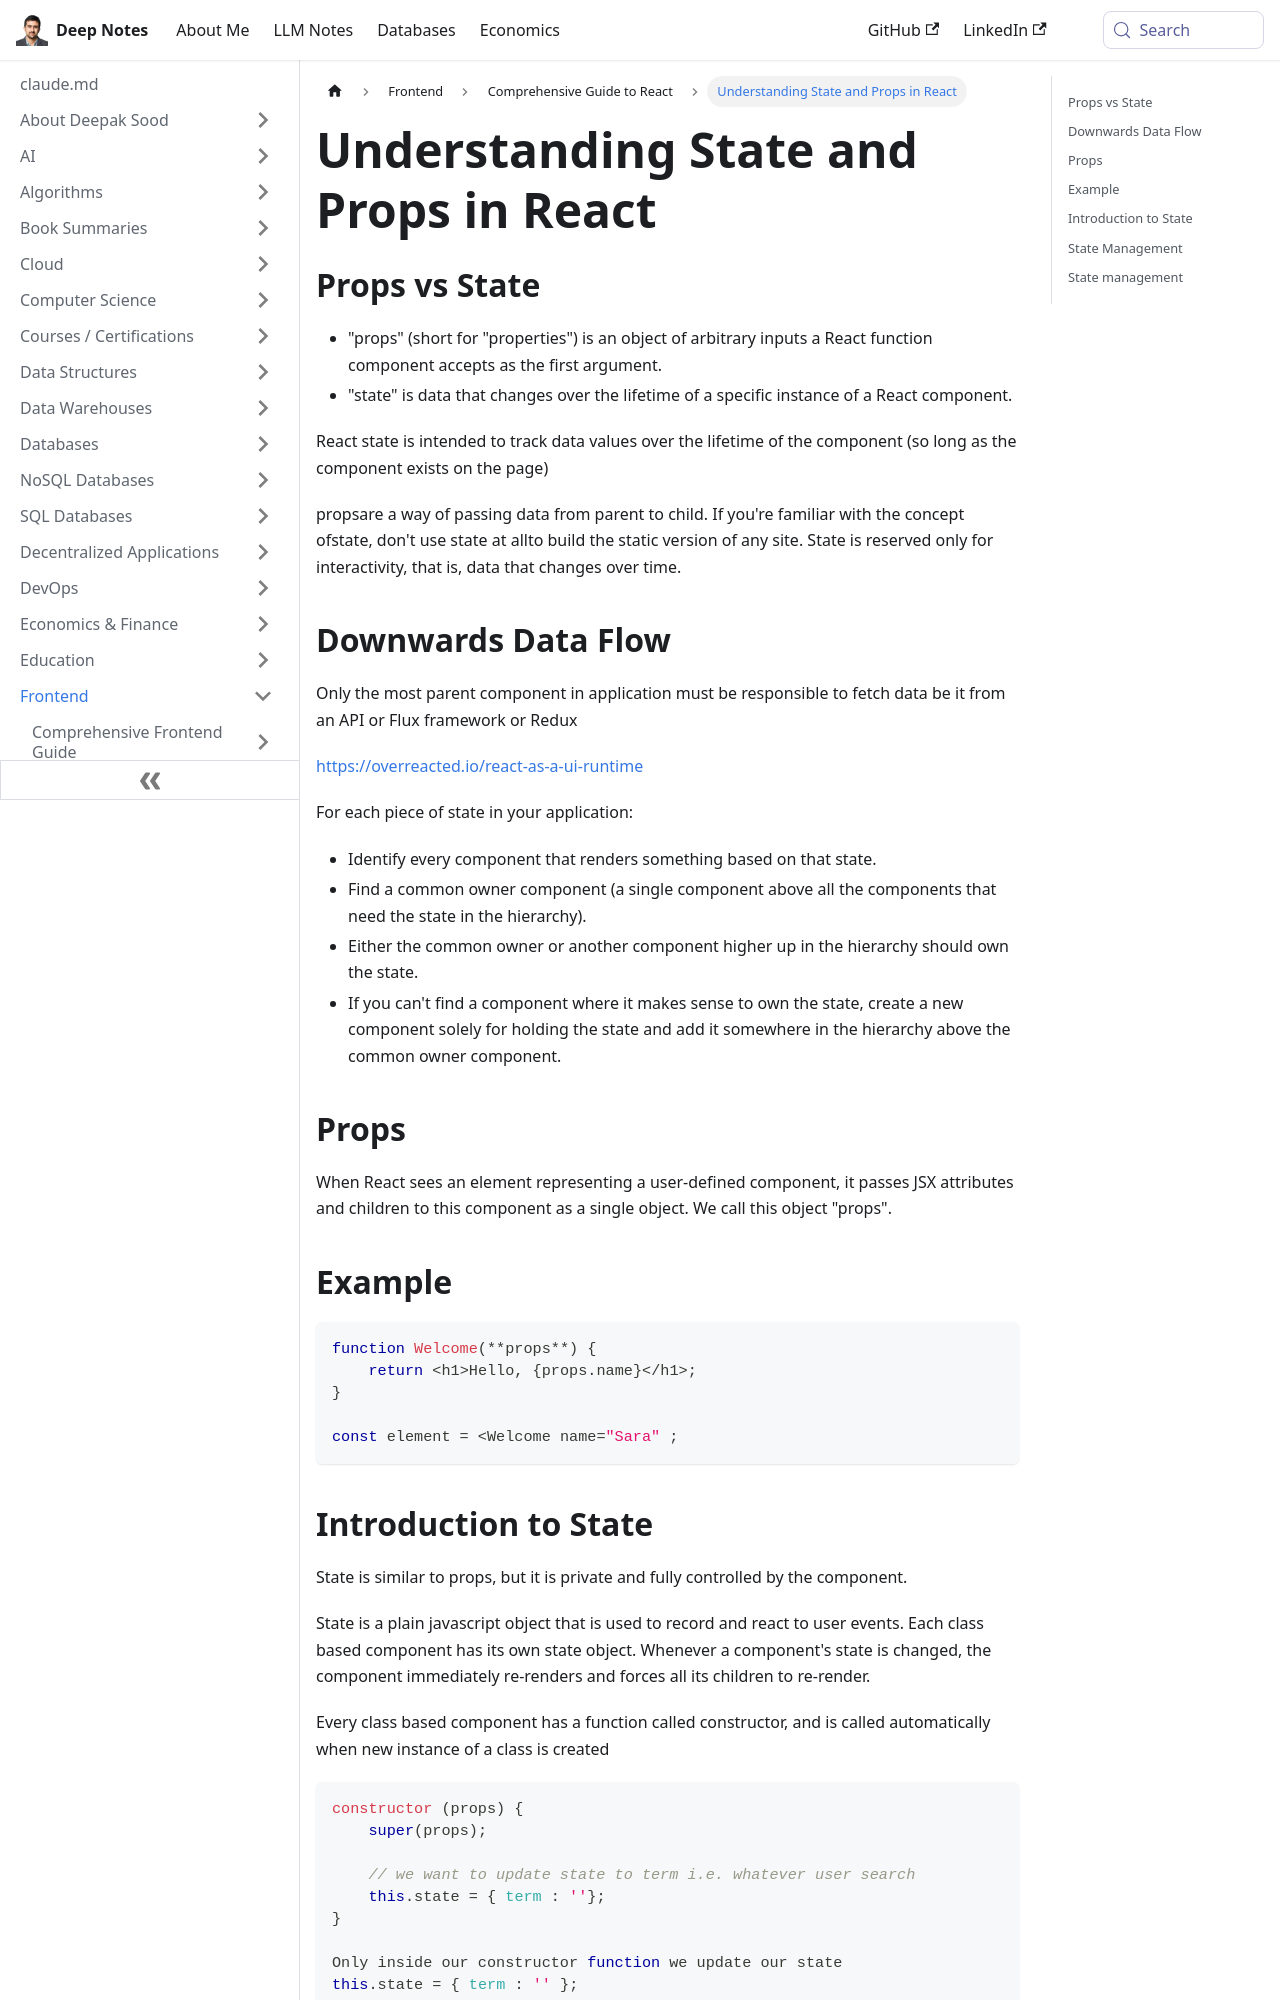

repository: deepaksood619/deepaksood619.github.io · page: frontend/react/state/index.html · generator: docusaurus

---
slug: /frontend/react/state
title: Understanding State and Props in React
description: Learn the key differences between state and props in React components, and how to manage data effectively for interactivity.
created: 2023-03-05
updated: 2023-12-05
---
## Props vs State

- "props" (short for "properties") is an object of arbitrary inputs a React function component accepts as the first argument.
- "state" is data that changes over the lifetime of a specific instance of a React component.

React state is intended to track data values over the lifetime of the component (so long as the component exists on the page)

propsare a way of passing data from parent to child. If you're familiar with the concept ofstate, don't use state at allto build the static version of any site. State is reserved only for interactivity, that is, data that changes over time.

## Downwards Data Flow

Only the most parent component in application must be responsible to fetch data be it from an API or Flux framework or Redux

https://overreacted.io/react-as-a-ui-runtime

For each piece of state in your application:

- Identify every component that renders something based on that state.
- Find a common owner component (a single component above all the components that need the state in the hierarchy).
- Either the common owner or another component higher up in the hierarchy should own the state.
- If you can't find a component where it makes sense to own the state, create a new component solely for holding the state and add it somewhere in the hierarchy above the common owner component.

## Props

When React sees an element representing a user-defined component, it passes JSX attributes and children to this component as a single object. We call this object "props".

## Example

```js
function Welcome(**props**) {
    return <h1>Hello, {props.name}</h1>;
}

const element = <Welcome name="Sara" ;
```
